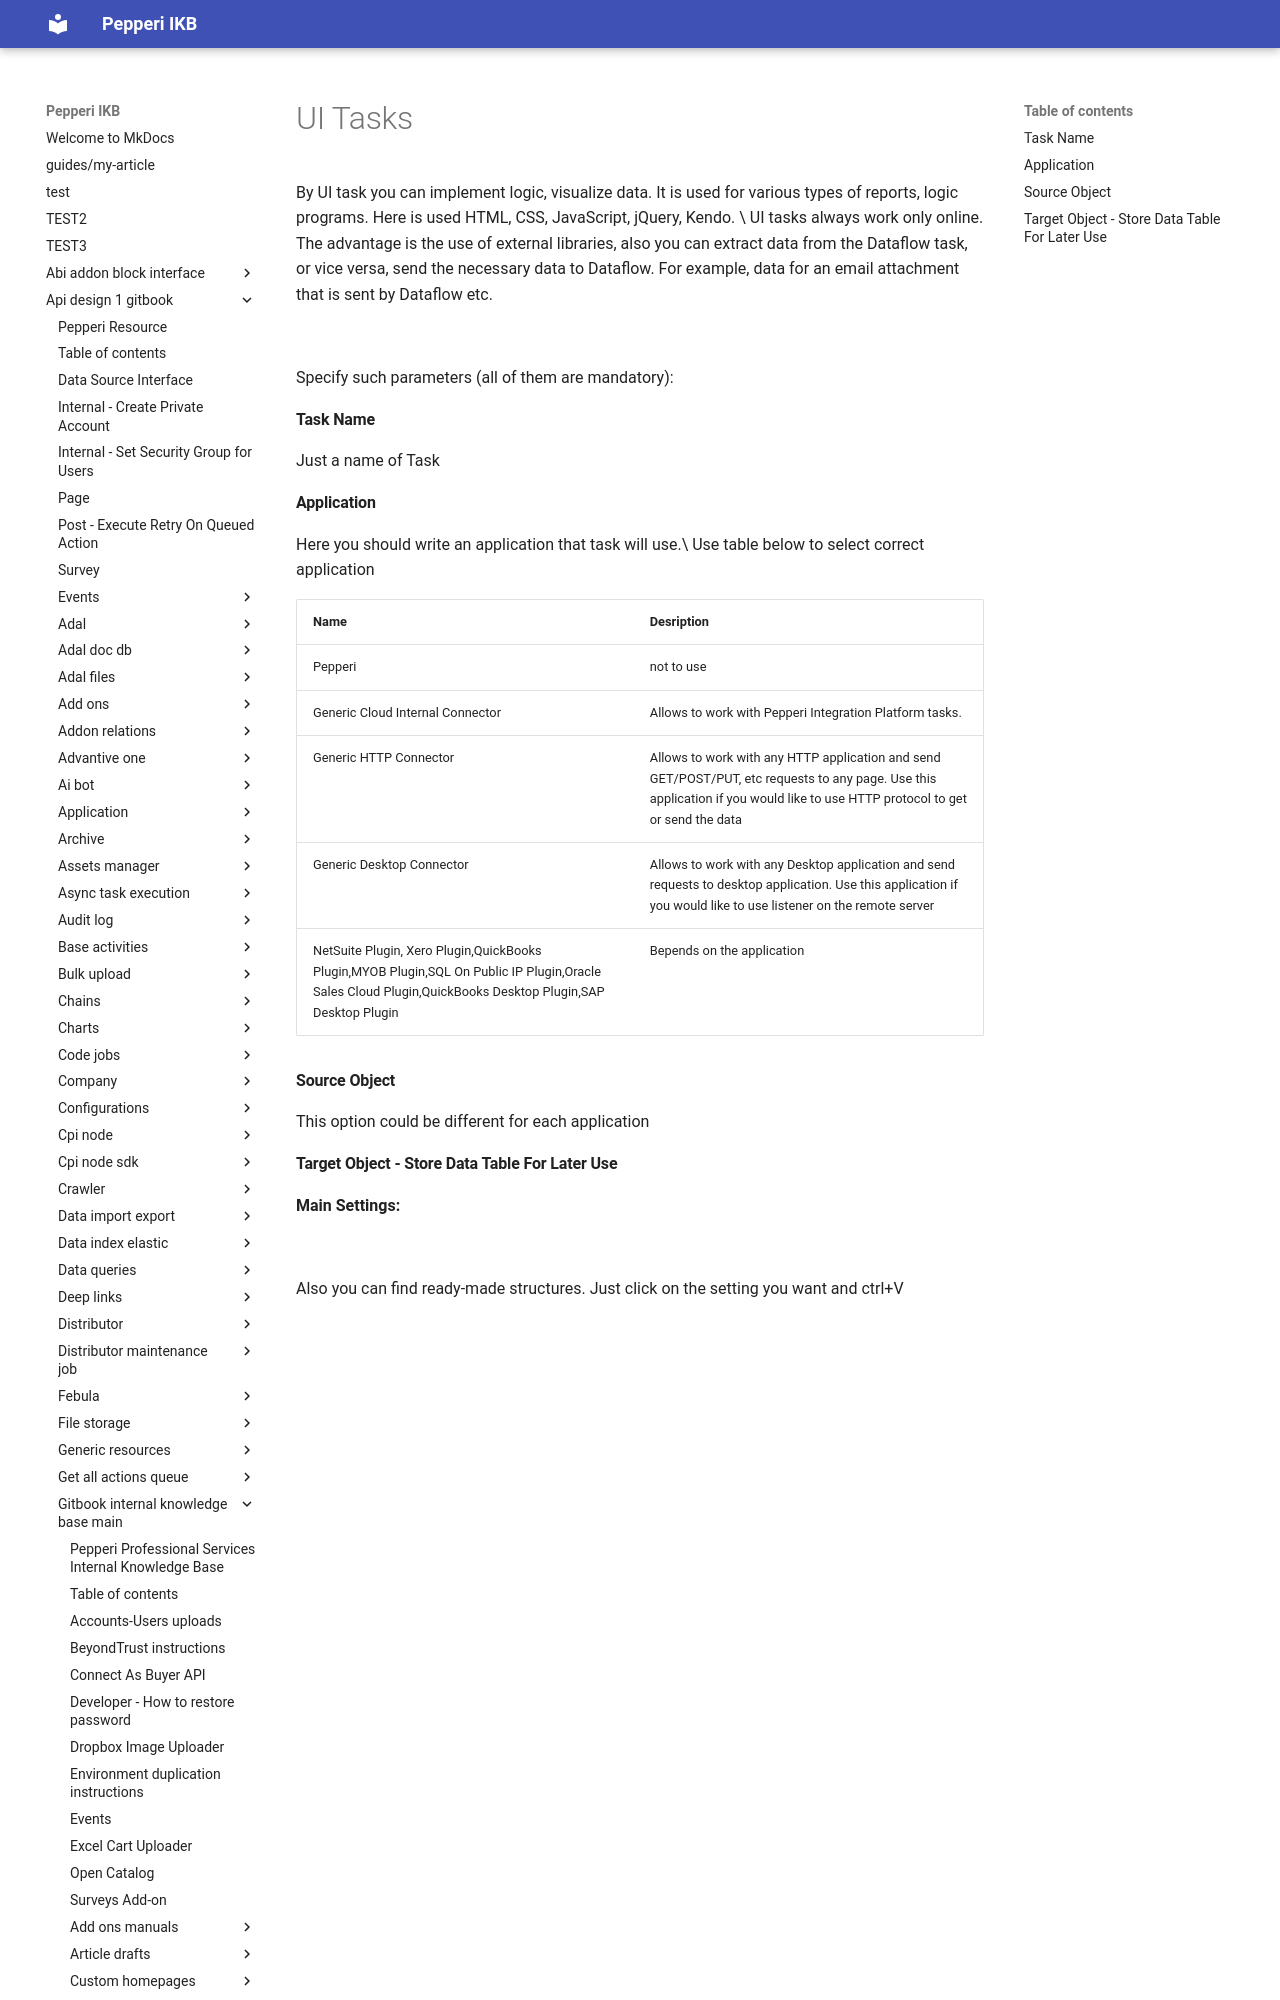

repository: AlinaSergeeva6/pepepri-docs · page: api-design-1-gitbook/gitbook-internal-knowledge-base-main/integration-platform-ipaas/integration-platform-ipaas-general/ui-tasks/index.html · generator: mkdocs

---
description: >-
  You can find existing solution in “Integration Examples” (6685) Pepperi
  integration platform account, UI task: "Training Example”
---

# UI Tasks

By UI task  you can implement logic, visualize data. It is used for various types of reports, logic programs. Here is used HTML, CSS, JavaScript, jQuery, Kendo. \
UI tasks always work only online. The advantage is the use of external libraries, also you can extract data from the  Dataflow task, or vice versa, send the necessary data to Dataflow. For example, data for an email attachment that is sent by Dataflow etc.

![](<../../../.gitbook/assets/2 (29).png>)



Specify such parameters (all of them are mandatory):

#### Task Name

Just a name of Task
